Run: headless pygame with SDL's dummy video driver; simulated clock (each Clock.tick advances the game by its frame time, no real sleeping); random seed 0; keys injected as events and as key.get_pressed() state; no mouse input.
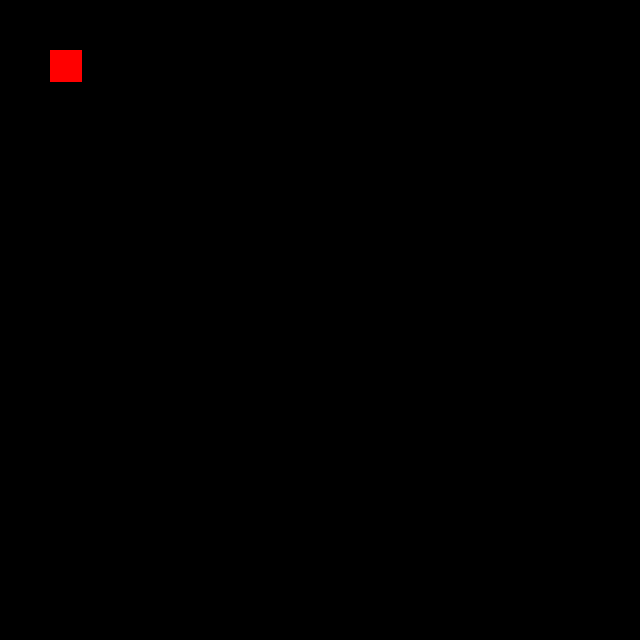
Frame 1 of 4 · flips 1–60 · no input
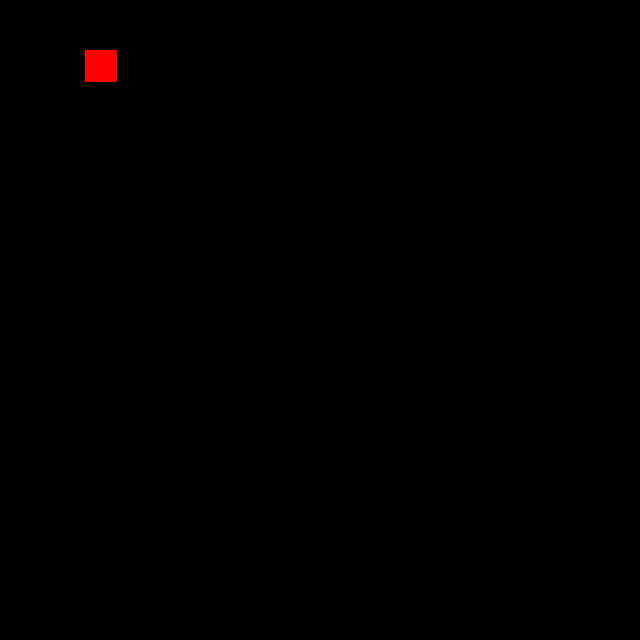
Frame 2 of 4 · flips 61–180 · tapped SPACE, RETURN · held RIGHT (→), D
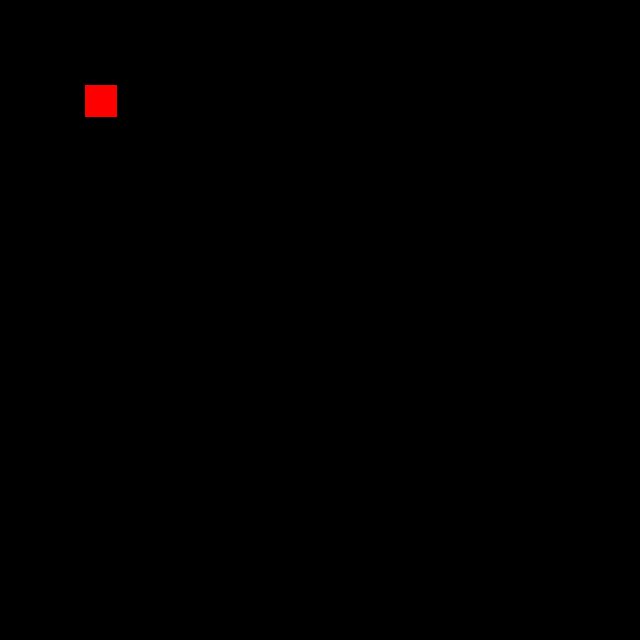
Frame 3 of 4 · flips 181–300 · held DOWN (↓), S
Frame 4 of 4 · flips 301–420 · held LEFT (←), A, UP (↑), W · screen same as frame 1, image omitted

The pygame program that drew these frames:

import pygame

# 限制物体在屏幕内
def limit_position_to_screen(x, y, width, height):
    """限制物体在屏幕内"""
    x = max(0, min(x, SCREEN_WIDTH - width))  # 限制x坐标
    y = max(0, min(y, SCREEN_HEIGHT - height))  # 限制y坐标
    return x, y

pygame.init()

# 设置窗口大小
SCREEN_WIDTH = 640
SCREEN_HEIGHT = 640
screen = pygame.display.set_mode((SCREEN_WIDTH, SCREEN_HEIGHT))
pygame.display.set_caption("Pytmx Demo")

player_x = 50
player_y = 50
player_speed = 0.3  # 玩家速度


# 游戏主循环
running = True
while running:
    screen.fill((0, 0, 0))  # 填充背景色

    for event in pygame.event.get():
        if event.type == pygame.QUIT:
            running = False

    # 处理键盘输入来移动玩家
    keys = pygame.key.get_pressed()
    new_x, new_y = player_x, player_y

    if keys[pygame.K_LEFT]:
        new_x -= player_speed  # 向左移动
        player_x = new_x

    if keys[pygame.K_RIGHT]:
        new_x += player_speed  # 向右移动
        player_x = new_x

    if keys[pygame.K_UP]:
        new_y -= player_speed  # 向上移动
        player_y = new_y

    if keys[pygame.K_DOWN]:
        new_y += player_speed  # 向下移动
        player_y = new_y

    # 限制玩家位置在屏幕内
    player_x, player_y = limit_position_to_screen(player_x, player_y, 32, 32)
    pygame.draw.rect(screen, (255, 0, 0), pygame.Rect(player_x, player_y, 32, 32))  # 32x32 是玩家的大小
    pygame.display.flip()  # 更新显示

pygame.quit()
